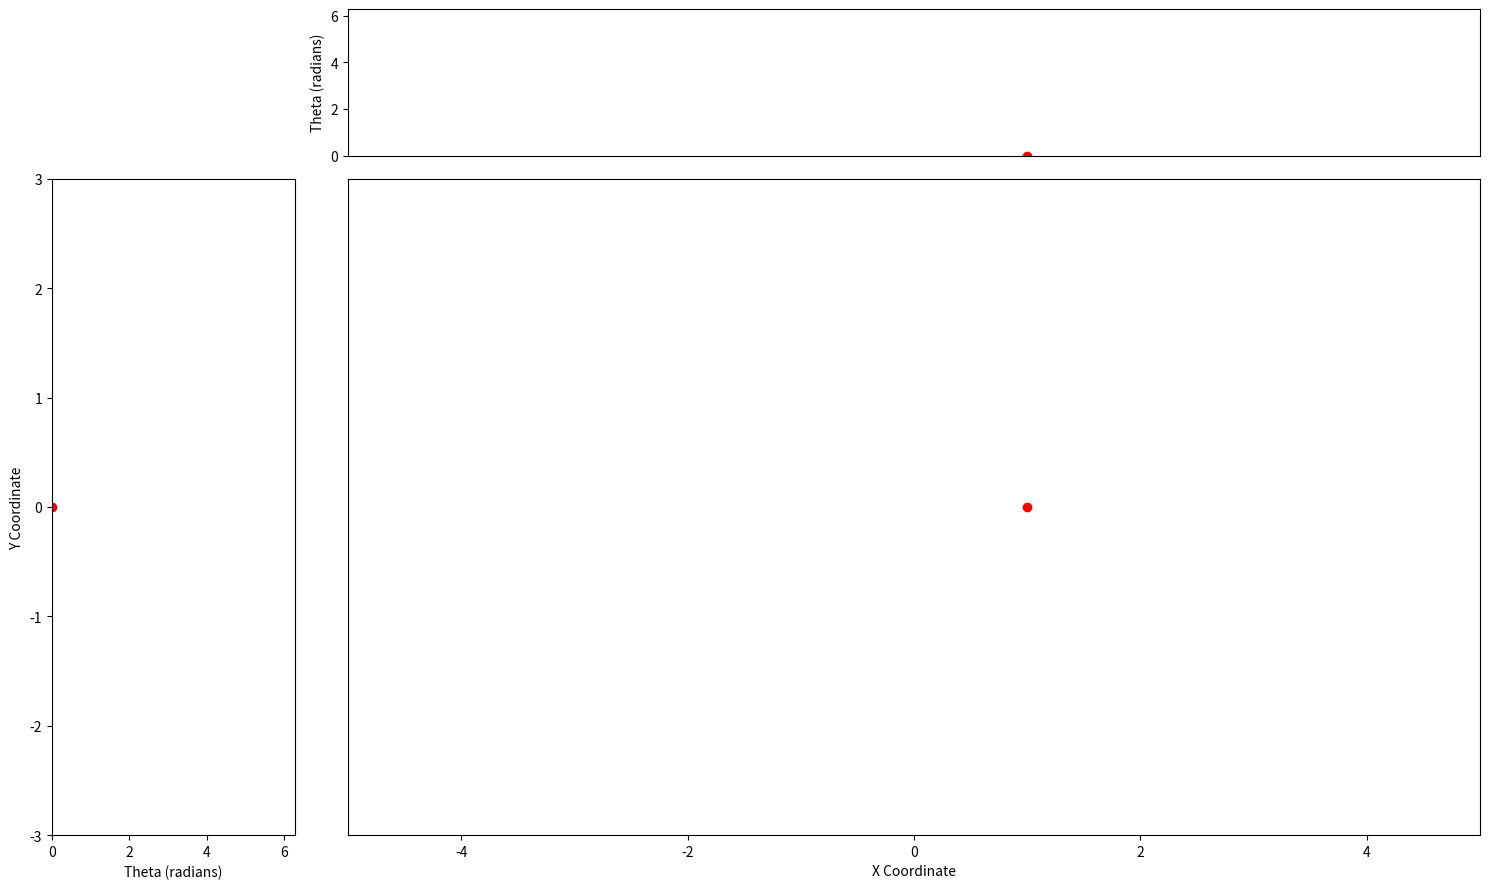

Here is the Python script that generated this plot:
import matplotlib.pyplot as plt
import numpy as np
from matplotlib.animation import FuncAnimation

# Create a figure with a custom grid layout
Y = 3
X = 5
S = 3
N = 5
fig = plt.figure(figsize=(X * S, Y * S))
grid = fig.add_gridspec(N, N)

# Create subplots within the custom grid
ax0 = fig.add_subplot(grid[0, 0])
ax1 = fig.add_subplot(grid[1:N, 0])
ax2 = fig.add_subplot(grid[0, 1:N])
ax3 = fig.add_subplot(grid[1:N, 1:N])

# Set the limits and labels for the subplots
ax1.set_xlim(0, 2 * np.pi)
ax1.set_ylim(-Y, Y)
ax1.set_xlabel("Theta (radians)")
ax1.set_ylabel("Y Coordinate")

ax2.set_xlim(-X, X)
ax2.set_ylim(0, 2 * np.pi)
ax2.set_ylabel("Theta (radians)")
ax2.set_xticks([])

ax3.set_xlim(-X, X)
ax3.set_ylim(-Y, Y)
ax3.set_xlabel("X Coordinate")
ax3.set_yticks([])

# Remove ticks and box from the top-left plot
ax0.set_xticks([])
ax0.set_yticks([])
ax0.spines["top"].set_visible(False)
ax0.spines["right"].set_visible(False)
ax0.spines["bottom"].set_visible(False)
ax0.spines["left"].set_visible(False)

# Initialize the point position
theta = np.linspace(0, 2 * np.pi, 100)
x = np.cos(theta)
y = 2 * np.sin(theta)

(point,) = ax3.plot(x[0], y[0], "ro")  # Plot the moving point
(pointx,) = ax2.plot(x[0], theta[0], "ro")  # Plot the moving point
(pointy,) = ax1.plot(theta[0], y[0], "ro")  # Plot the moving point


start_frame = 10


def update(frame):
    point.set_data(x[frame], y[frame])
    pointx.set_data(x[frame], theta[frame])
    pointy.set_data(theta[frame], y[frame])

    # Plot Y vs. Theta with a moving window
    if frame > start_frame:
        ax1.set_xlim(theta[frame - start_frame], theta[frame])
        ax2.set_ylim(theta[frame - start_frame], theta[frame])

    ax2.plot(x[:frame], theta[:frame], "b-")  # Plot x coordinate vs. theta
    ax1.plot(theta[:frame], y[:frame], "g-")  # Plot y coordinate vs. theta

    ax1.figure.canvas.draw()
    ax2.figure.canvas.draw()
    ax3.figure.canvas.draw()


ani = FuncAnimation(fig, update, frames=len(theta), repeat=False)
plt.tight_layout()

plt.show()
